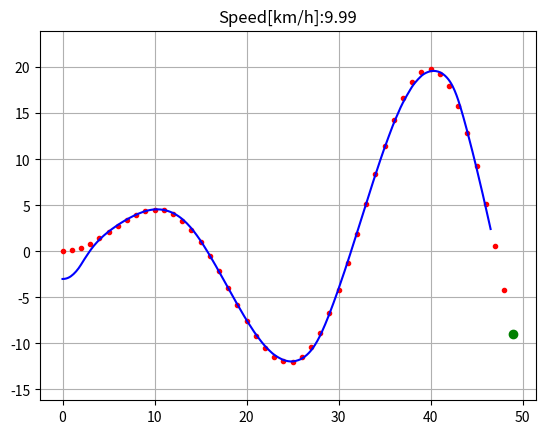

This chart was generated by the following Python code:
#! coding:utf-8
import numpy as np
import math
import matplotlib.pyplot as plt

k = 0.1  # 前视距离系数
Lfc = 2.0  # 前视距离
Kp = 1.0  # 速度P控制器系数
dt = 0.1  # 时间间隔，单位：s
L = 2.9  # 车辆轴距，单位：m


class VehicleState:

    def __init__(self, x=0.0, y=0.0, yaw=0.0, v=0.0):
        self.x = x
        self.y = y
        self.yaw = yaw
        self.v = v

def update(state, a, delta):

    state.x = state.x + state.v * math.cos(state.yaw) * dt
    state.y = state.y + state.v * math.sin(state.yaw) * dt
    state.yaw = state.yaw + state.v / L * math.tan(delta) * dt
    state.v = state.v + a * dt

    return state

def calc_target_index(state, cx, cy):
    # 搜索最临近的路点
    dx = [state.x - icx for icx in cx]
    dy = [state.y - icy for icy in cy]
    d = [abs(math.sqrt(idx ** 2 + idy ** 2)) for (idx, idy) in zip(dx, dy)]
    ind = d.index(min(d))
    L = 0.0

    Lf = k * state.v + Lfc

    while Lf > L and (ind + 1) < len(cx):
        dx = cx[ind + 1] - cx[ind]
        dy = cx[ind + 1] - cx[ind]
        L += math.sqrt(dx ** 2 + dy ** 2)
        ind += 1

    return ind


def PControl(target, current):
    a = Kp * (target - current)
    return a

def pure_pursuit_control(state, cx, cy, pind):

    ind = calc_target_index(state, cx, cy)

    if pind >= ind:
        ind = pind

    if ind < len(cx):
        tx = cx[ind]
        ty = cy[ind]
    else:
        tx = cx[-1]
        ty = cy[-1]
        ind = len(cx) - 1

    alpha = math.atan2(ty - state.y, tx - state.x) - state.yaw

    if state.v < 0:  # back
        alpha = math.pi - alpha

    Lf = k * state.v + Lfc

    delta = math.atan2(2.0 * L * math.sin(alpha) / Lf, 1.0)

    return delta, ind

def main():
     #  设置目标路点
    cx = np.arange(0, 50, 1)
    cy = [math.sin(ix / 5.0) * ix / 2.0 for ix in cx]

    target_speed = 10.0 / 3.6  # [m/s]

    T = 100.0  # 最大模拟时间

    # 设置车辆的出事状态
    state = VehicleState(x=-0.0, y=-3.0, yaw=0.0, v=0.0)

    lastIndex = len(cx) - 1
    time = 0.0
    x = [state.x]
    y = [state.y]
    yaw = [state.yaw]
    v = [state.v]
    t = [0.0]
    target_ind = calc_target_index(state, cx, cy)

    while T >= time and lastIndex > target_ind:
        ai = PControl(target_speed, state.v)
        di, target_ind = pure_pursuit_control(state, cx, cy, target_ind)
        state = update(state, ai, di)

        time = time + dt

        x.append(state.x)
        y.append(state.y)
        yaw.append(state.yaw)
        v.append(state.v)
        t.append(time)

        plt.cla()
        plt.plot(cx, cy, ".r", label="course")
        plt.plot(x, y, "-b", label="trajectory")
        plt.plot(cx[target_ind], cy[target_ind], "go", label="target")
        plt.axis("equal")
        plt.grid(True)
        plt.title("Speed[km/h]:" + str(state.v * 3.6)[:4])
        plt.pause(0.001)


if __name__ == '__main__':
    main()

